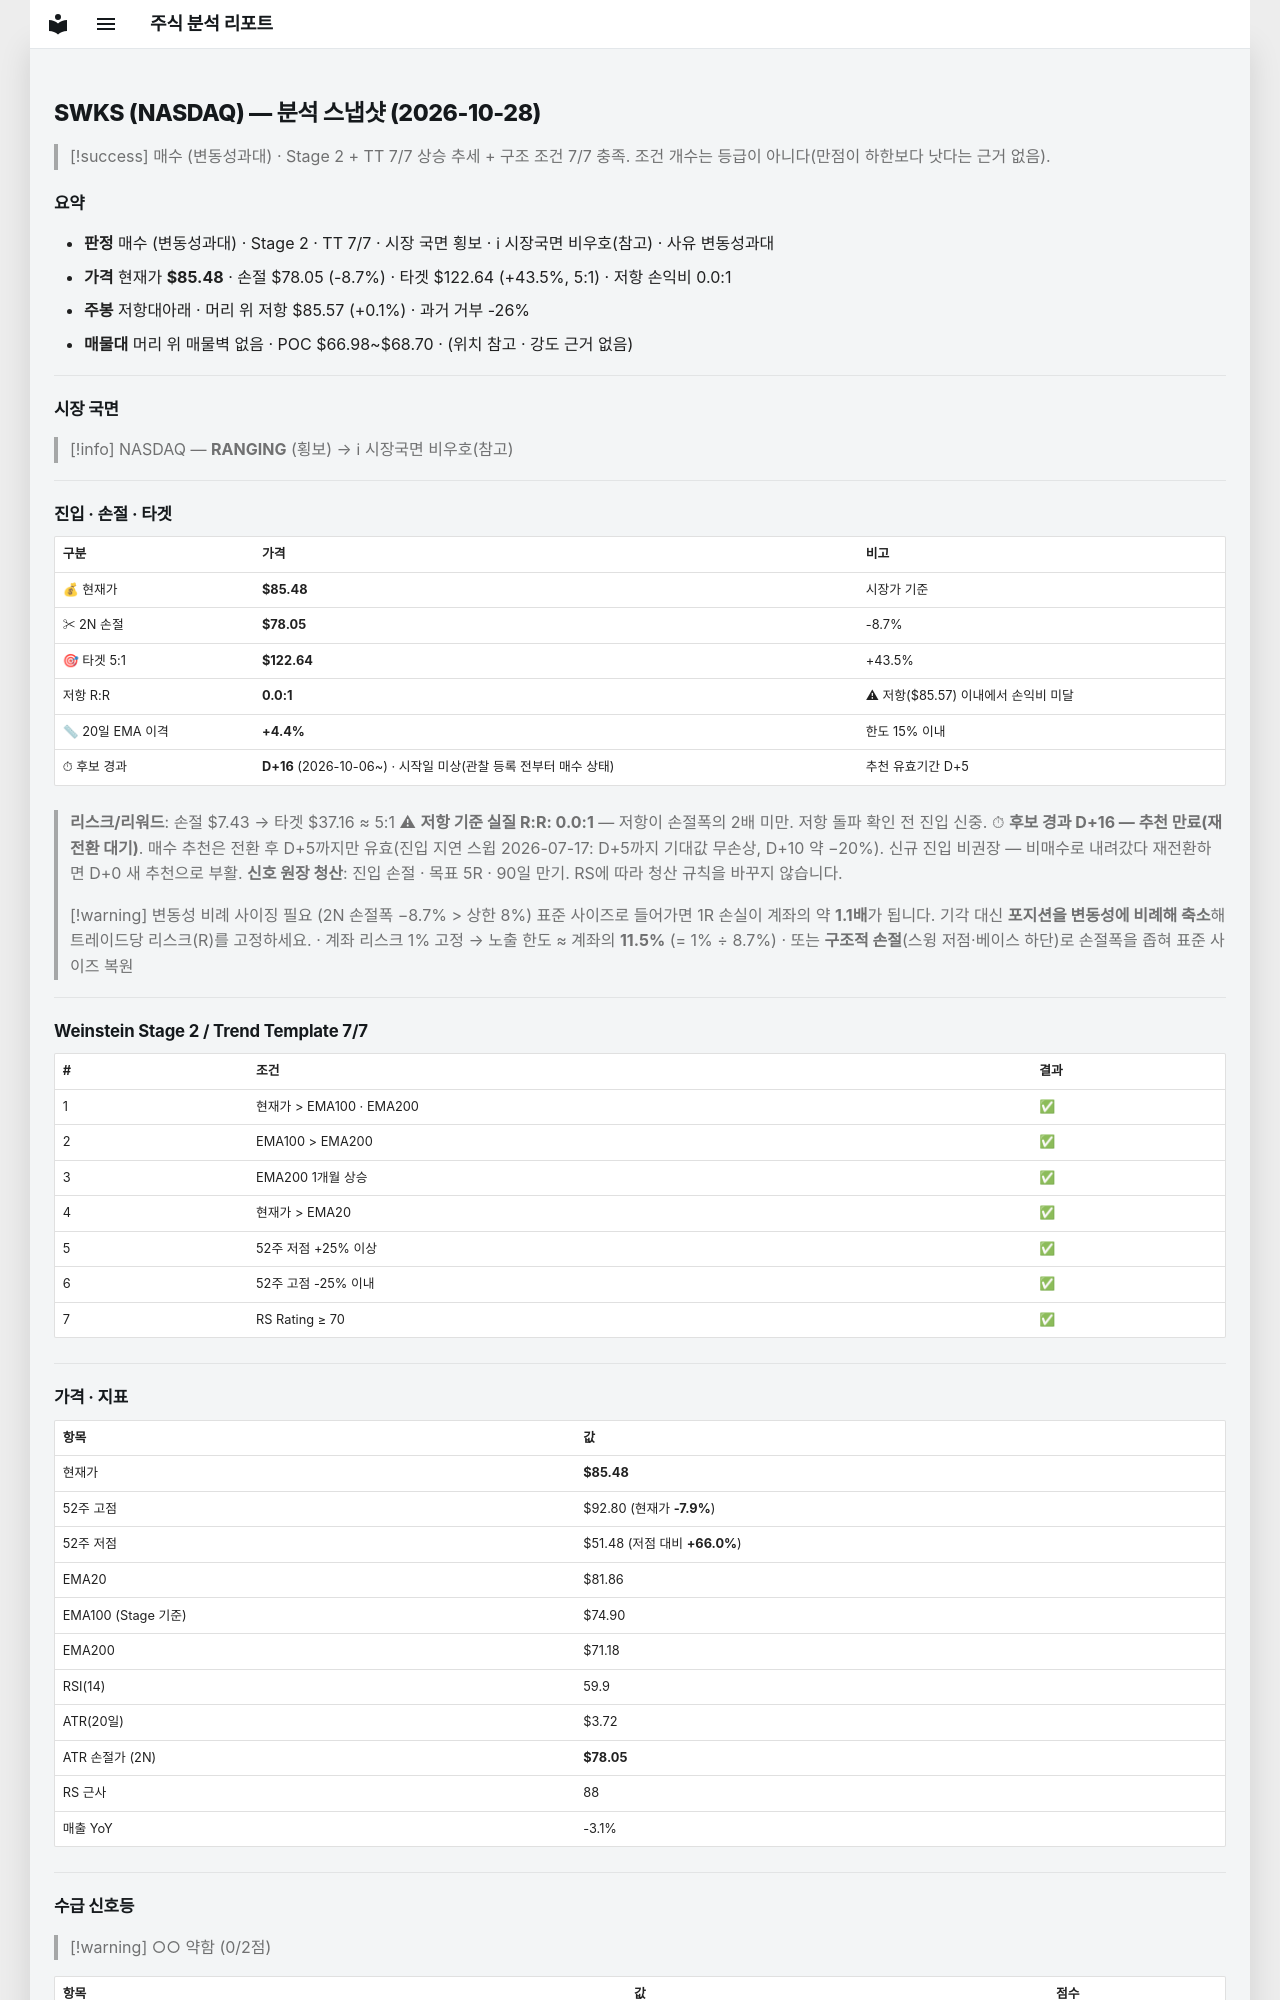

repository: soloandco/stock-reports · page: snapshots/SWKS-2026-10-28/index.html · generator: mkdocs

---
type: analysis-snapshot
title: SWKS 분석 스냅샷
ticker: SWKS
market: NASDAQ
created: 2026-10-28
updated: 2026-10-28
bar-date: 2026-10-27
verdict: 매수관찰
verdict-reason: 변동성과대
real-rr: 0.01
sma50-gap-pct: 4.4
candidate-days: 16
candidate-since: 2026-10-06
candidate-start-unknown: true
weekly-position: 저항대아래
weekly-overhead-price: 85.57
weekly-overhead-pct: 0.1
stage: 2
trend-template-score: 7
tt-max: 7
ma-set: ema-20-100-200
price: 85.4800033569336
stop-price: 78.04892836899896
market-regime: RANGING
supply-demand-score: 0/2
supply-demand-label: 약함
status: tracking
tags:
  - stock-agent
  - watchlist
  - SWKS
  - analysis
related:
  - "[[analysis-template]]"
---

# SWKS (NASDAQ) — 분석 스냅샷 (2026-10-28)

> [!success] 매수 (변동성과대) · Stage 2 + TT 7/7
> 상승 추세 + 구조 조건 7/7 충족. 조건 개수는 등급이 아니다(만점이 하한보다 낫다는 근거 없음).

## 요약

- **판정** 매수 (변동성과대) · Stage 2 · TT 7/7 · 시장 국면 횡보 · ℹ 시장국면 비우호(참고) · 사유 변동성과대
- **가격** 현재가 **$85.48** · 손절 $78.05 (-8.7%) · 타겟 $122.64 (+43.5%, 5:1) · 저항 손익비 0.0:1
- **주봉** 저항대아래 · 머리 위 저항 $85.57 (+0.1%) · 과거 거부 -26%
- **매물대** 머리 위 매물벽 없음 · POC $66.98~$68.70 · (위치 참고 · 강도 근거 없음)

---

## 시장 국면

> [!info] NASDAQ — **RANGING** (횡보) → ℹ 시장국면 비우호(참고)

---

## 진입 · 손절 · 타겟

| 구분 | 가격 | 비고 |
|------|------|------|
| 💰 현재가 | **$85.48** | 시장가 기준 |
| ✂ 2N 손절 | **$78.05** | -8.7% |
| 🎯 타겟 5:1 | **$122.64** | +43.5% |
| 저항 R:R | **0.0:1** | ⚠ 저항($85.57) 이내에서 손익비 미달 |
| 📏 20일 EMA 이격 | **+4.4%** | 한도 15% 이내 |
| ⏱ 후보 경과 | **D+16** (2026-10-06~) · 시작일 미상(관찰 등록 전부터 매수 상태) | 추천 유효기간 D+5 |

> **리스크/리워드**: 손절 $7.43 → 타겟 $37.16 ≈ 5:1
> ⚠ **저항 기준 실질 R:R: 0.0:1** — 저항이 손절폭의 2배 미만. 저항 돌파 확인 전 진입 신중.
> ⏱ **후보 경과 D+16 — 추천 만료(재전환 대기)**. 매수 추천은 전환 후 D+5까지만 유효(진입 지연 스윕 2026-07-17: D+5까지 기대값 무손상, D+10 약 −20%). 신규 진입 비권장 — 비매수로 내려갔다 재전환하면 D+0 새 추천으로 부활.
> **신호 원장 청산**: 진입 손절 · 목표 5R · 90일 만기. RS에 따라 청산 규칙을 바꾸지 않습니다.

> [!warning] 변동성 비례 사이징 필요 (2N 손절폭 −8.7% > 상한 8%)
> 표준 사이즈로 들어가면 1R 손실이 계좌의 약 **1.1배**가 됩니다. 기각 대신 **포지션을 변동성에 비례해 축소**해 트레이드당 리스크(R)를 고정하세요.
> · 계좌 리스크 1% 고정 → 노출 한도 ≈ 계좌의 **11.5%** (= 1% ÷ 8.7%)
> · 또는 **구조적 손절**(스윙 저점·베이스 하단)로 손절폭을 좁혀 표준 사이즈 복원

---

## Weinstein Stage 2 / Trend Template 7/7

| # | 조건 | 결과 |
|---|------|------|
| 1 | 현재가 > EMA100 · EMA200 | ✅ |
| 2 | EMA100 > EMA200 | ✅ |
| 3 | EMA200 1개월 상승 | ✅ |
| 4 | 현재가 > EMA20 | ✅ |
| 5 | 52주 저점 +25% 이상 | ✅ |
| 6 | 52주 고점 -25% 이내 | ✅ |
| 7 | RS Rating ≥ 70 | ✅ |

---

## 가격 · 지표

| 항목 | 값 |
|------|---|
| 현재가 | **$85.48** |
| 52주 고점 | $92.80 (현재가 **-7.9%**) |
| 52주 저점 | $51.48 (저점 대비 **+66.0%**) |
| EMA20 | $81.86 |
| EMA100 (Stage 기준) | $74.90 |
| EMA200 | $71.18 |
| RSI(14) | 59.9 |
| ATR(20일) | $3.72 |
| ATR 손절가 (2N) | **$78.05** |
| RS 근사 | 88 |
| 매출 YoY | -3.1% |

---
## 수급 신호등

> [!warning] ○○ 약함 (0/2점)

| 항목 | 값 | 점수 |
|------|------|------|
| 거래량 (5일/20일 비율) | 0.47× (-53.1%) | ❌ |
| OBV 20일 추세 | ↓ 하락 | ❌ |

> **판독법**: 거래량이 20일 평균보다 20% 이상 많고 OBV(온밸런스볼륨)가 상승 중이면 매집 수급이 강한 것으로 판단합니다.

---
